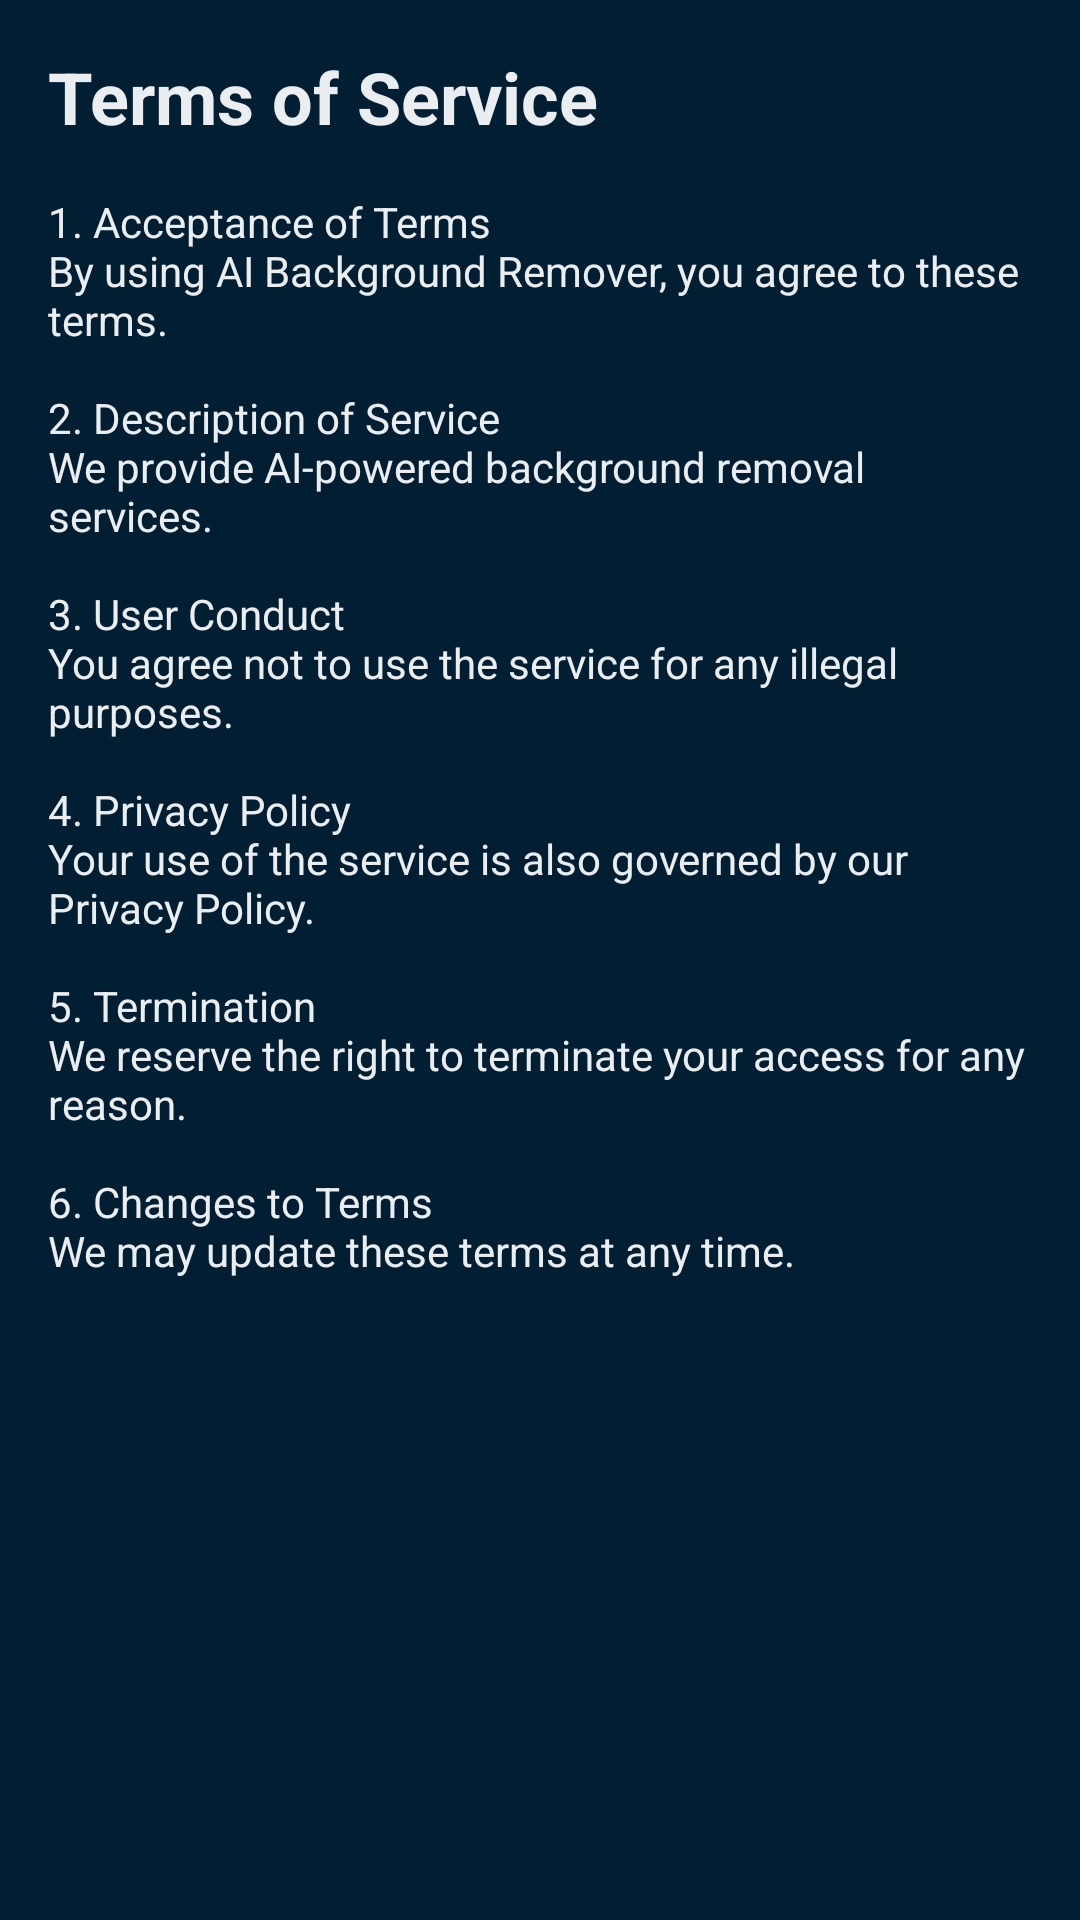

Reconstruct the res/layout file that produces this screen, plus the resources it refers to.
<!-- AndroidManifest.xml: application theme Theme.AIBackgroundRemover -->
<!-- res/layout/activity_terms.xml -->
<?xml version="1.0" encoding="utf-8"?>
<androidx.constraintlayout.widget.ConstraintLayout xmlns:android="http://schemas.android.com/apk/res/android"
    xmlns:app="http://schemas.android.com/apk/res-auto"
    android:layout_width="match_parent"
    android:layout_height="match_parent"
    android:padding="16dp">

    <TextView
        android:id="@+id/tv_terms_title"
        android:layout_width="wrap_content"
        android:layout_height="wrap_content"
        android:text="@string/terms_of_service"
        android:textSize="24sp"
        android:textStyle="bold"
        app:layout_constraintStart_toStartOf="parent"
        app:layout_constraintTop_toTopOf="parent" />

    <ScrollView
        android:layout_width="0dp"
        android:layout_height="0dp"
        android:layout_marginTop="16dp"
        app:layout_constraintBottom_toBottomOf="parent"
        app:layout_constraintEnd_toEndOf="parent"
        app:layout_constraintStart_toStartOf="parent"
        app:layout_constraintTop_toBottomOf="@id/tv_terms_title">

        <TextView
            android:layout_width="match_parent"
            android:layout_height="wrap_content"
            android:text="@string/terms_content" />
    </ScrollView>

</androidx.constraintlayout.widget.ConstraintLayout>
<!-- resources referenced by this layout -->
<resources>
  <string name="terms_content">1. Acceptance of Terms\nBy using AI Background Remover, you agree to these terms.\n\n2. Description of Service\nWe provide AI-powered background removal services.\n\n3. User Conduct\nYou agree not to use the service for any illegal purposes.\n\n4. Privacy Policy\nYour use of the service is also governed by our Privacy Policy.\n\n5. Termination\nWe reserve the right to terminate your access for any reason.\n\n6. Changes to Terms\nWe may update these terms at any time.</string>
  <string name="terms_of_service">Terms of Service</string>
  <style name="Theme.AIBackgroundRemover" parent="Theme.Material3.Light.NoActionBar">
          
          <item name="android:windowBackground">@color/brand_background</item>
          <item name="android:windowLightStatusBar">false</item>
  
          
          <item name="android:textColorPrimary">@color/brand_text</item>
          <item name="android:textColor">@color/brand_text</item>
          <item name="android:editTextColor">@color/brand_text</item>
  
          
          <item name="colorPrimary">@color/brand_primary</item>
          <item name="colorOnPrimary">@color/white</item>
          <item name="colorSurface">@color/brand_surface</item>
          <item name="colorOnSurface">@color/brand_text</item>
      </style>
  <color name="brand_background">#011E33</color>
  <color name="brand_text">#EBEEF0</color>
  <color name="brand_primary">#03A9F4</color>
  <color name="white">#F1F3F6</color>
  <color name="brand_surface">#111D61</color>
</resources>
